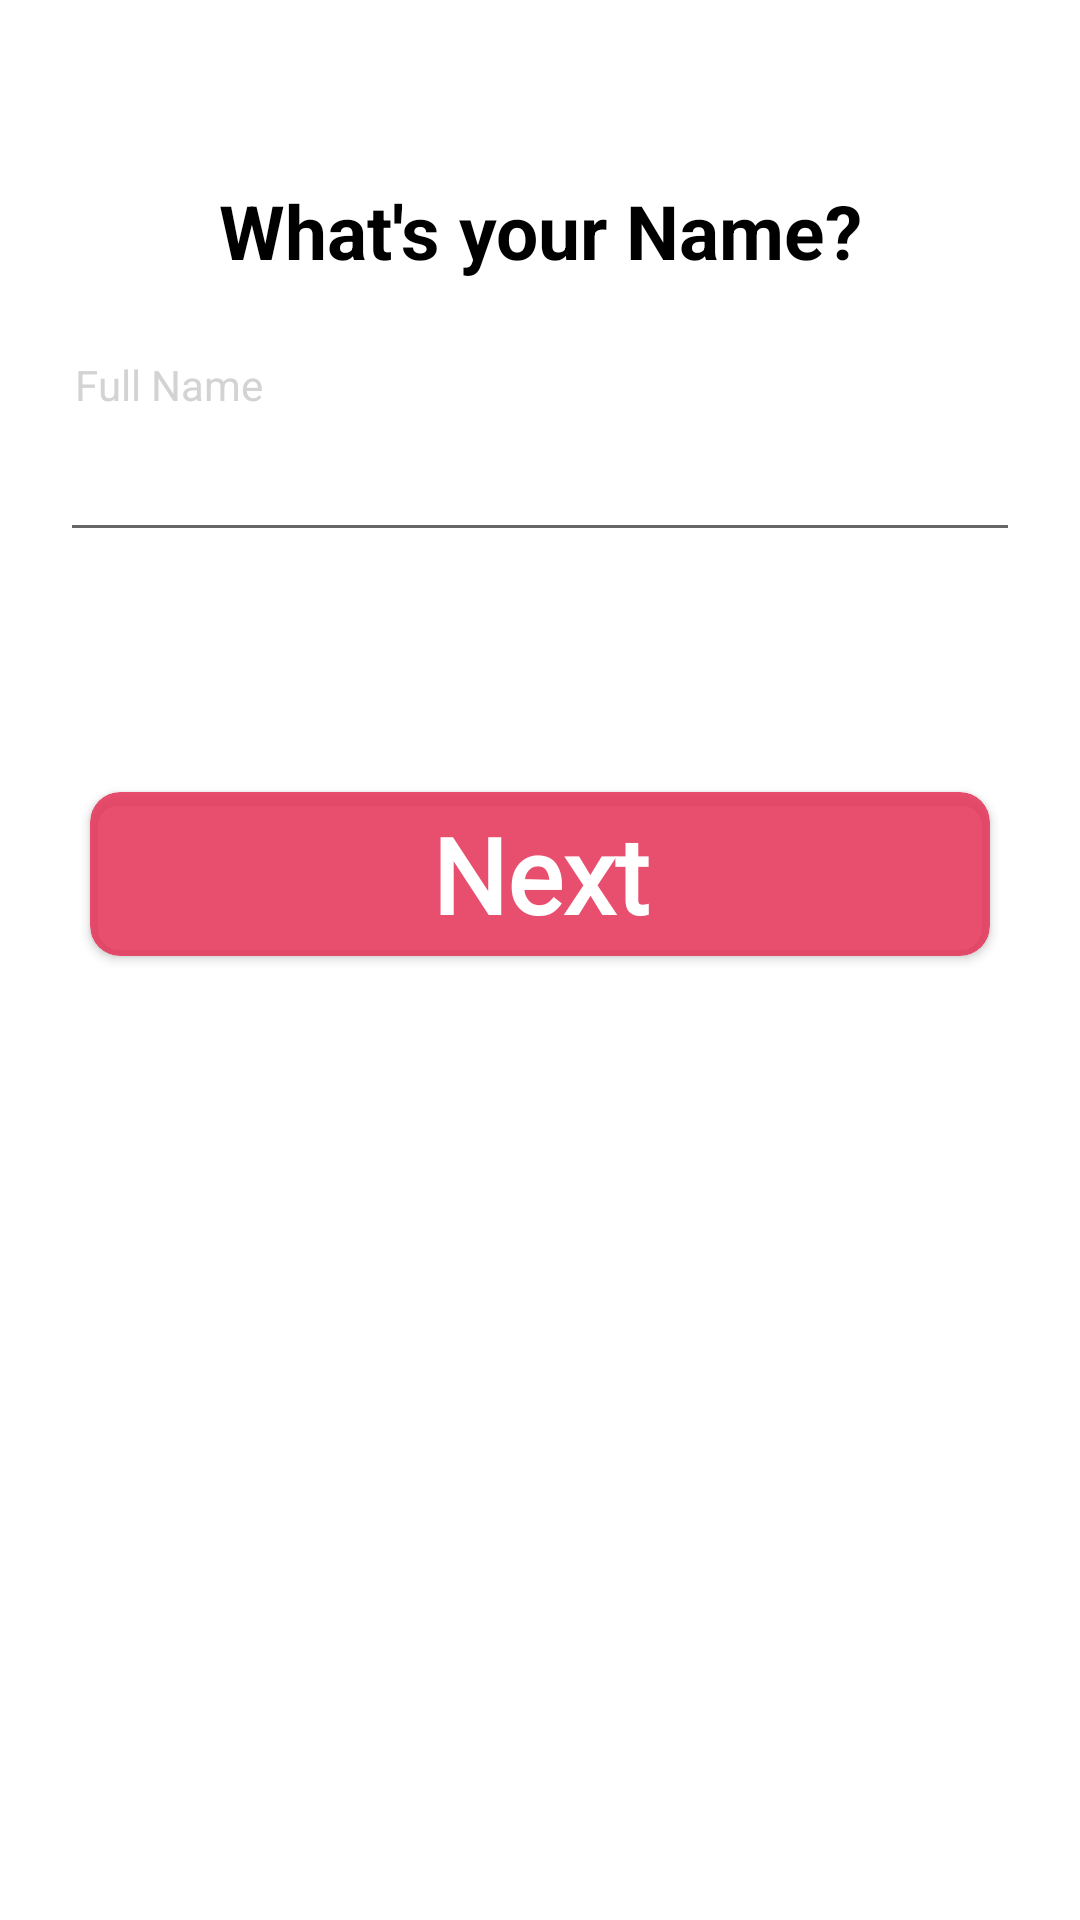

Write the Android layout XML for this screen, with the resource values it uses.
<!-- AndroidManifest.xml: application theme AppTheme -->
<!-- res/layout/fragment_create_account_name.xml -->
<?xml version="1.0" encoding="utf-8"?>
<LinearLayout xmlns:android="http://schemas.android.com/apk/res/android"
    android:layout_width="match_parent"
    android:layout_height="match_parent"
    android:orientation="vertical"
    xmlns:app="http://schemas.android.com/apk/res-auto"
    android:background="@android:color/white">

    <TextView
        android:id="@+id/create_account_name_textView"
        android:layout_width="match_parent"
        android:layout_height="wrap_content"
        android:text="What's your Name?"
        android:textSize="25sp"
        android:textStyle="bold"
        android:gravity="center"
        android:layout_marginTop="60dp"
        android:textColor="@android:color/black"/>

    <TextView
        android:id="@+id/create_account_error_name_textView"
        android:layout_width="match_parent"
        android:layout_height="wrap_content"
        android:text="Please enter your full name"
        android:textSize="15sp"
        android:gravity="center"
        android:layout_margin="8dp"
        android:textColor="@android:color/holo_red_dark"
        android:visibility="gone"/>

    <LinearLayout
        android:id="@+id/create_account_name_container"
        android:layout_width="match_parent"
        android:layout_height="wrap_content"
        android:orientation="vertical"
        android:layout_margin="20dp">

        <TextView
            android:layout_width="wrap_content"
            android:layout_height="wrap_content"
            android:textColor="#d3d3d3"
            android:text="Full Name"
            android:layout_margin="5dp" />

        <EditText
            android:id="@+id/create_account_name_editText"
            android:layout_width="match_parent"
            android:layout_height="wrap_content"
            android:inputType="textPersonName"/>

    </LinearLayout>

    <androidx.cardview.widget.CardView
        android:id="@+id/login_cardView_container"
        android:layout_width="match_parent"
        android:layout_centerHorizontal="true"
        android:layout_height="wrap_content"
        android:layout_marginLeft="30dp"
        android:layout_marginRight="30dp"
        android:layout_marginTop="60dp"
        app:cardBackgroundColor="#dce53256"
        app:cardCornerRadius="10dp">

        <TextView
            android:id="@+id/create_account_name_next"
            android:layout_width="match_parent"
            android:layout_height="match_parent"
            android:background="@android:color/transparent"
            android:padding="4dp"
            android:text="Next"
            android:textAlignment="center"
            android:textSize="35sp"
            android:textStyle="bold"
            android:textColor="@android:color/white"
            android:fontFamily="@font/miss_smarty_pants"
            android:paddingStart="30dp"
            android:paddingEnd="30dp"/>

    </androidx.cardview.widget.CardView>


</LinearLayout>
<!-- resources referenced by this layout -->
<resources>

</resources>
